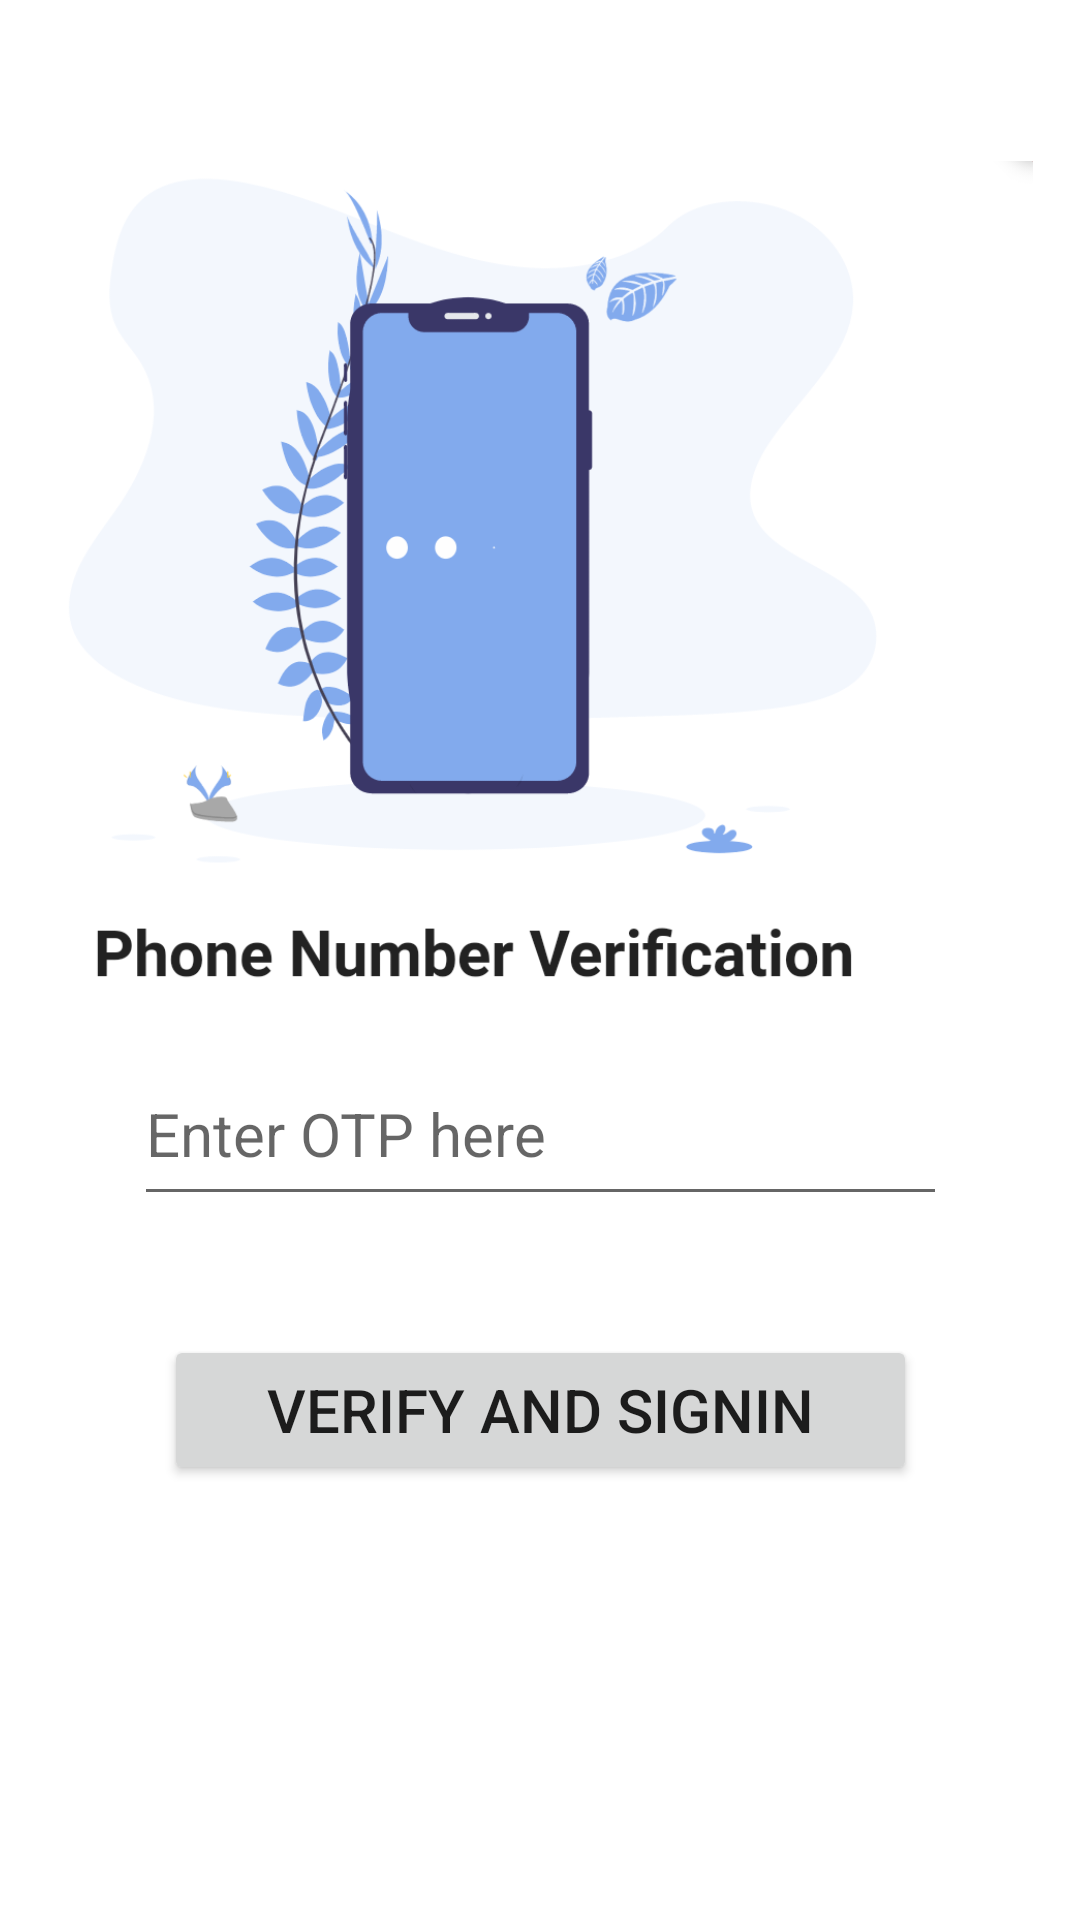

Android layout source for this screen:
<!-- AndroidManifest.xml: application theme Theme.FireAuth -->
<!-- res/layout/activity_manageotp.xml -->
<?xml version="1.0" encoding="utf-8"?>
<androidx.constraintlayout.widget.ConstraintLayout xmlns:android="http://schemas.android.com/apk/res/android"
    xmlns:app="http://schemas.android.com/apk/res-auto"
    xmlns:tools="http://schemas.android.com/tools"
    android:layout_width="match_parent"
    android:layout_height="match_parent"
    tools:context=".manageotp">

    <EditText
        android:id="@+id/t2"
        android:layout_width="271dp"
        android:layout_height="58dp"
        android:ems="10"
        android:hint="Enter OTP here"
        android:inputType="textPersonName"
        android:textSize="20sp"
        app:layout_constraintBottom_toBottomOf="parent"
        app:layout_constraintEnd_toEndOf="parent"
        app:layout_constraintStart_toStartOf="parent"
        app:layout_constraintTop_toTopOf="parent"
        app:layout_constraintVertical_bias="0.597" />

    <Button
        android:id="@+id/b2"
        android:layout_width="251dp"
        android:layout_height="50dp"
        android:text="Verify and Signin"
        android:textSize="20sp"
        app:layout_constraintBottom_toBottomOf="parent"
        app:layout_constraintEnd_toEndOf="parent"
        app:layout_constraintStart_toStartOf="parent"
        app:layout_constraintTop_toTopOf="parent"
        app:layout_constraintVertical_bias="0.754" />

    <ImageView
        android:id="@+id/imageView"
        android:layout_width="372dp"
        android:layout_height="357dp"
        android:layout_marginTop="16dp"
        android:layout_marginEnd="16dp"
        app:layout_constraintEnd_toEndOf="parent"
        app:layout_constraintTop_toTopOf="parent"
        app:srcCompat="@drawable/box" />
</androidx.constraintlayout.widget.ConstraintLayout>
<!-- resources referenced by this layout -->
<resources>
  <!-- drawable box: png bitmap (drawable-v24, 75434 bytes) -->
  <style name="Theme.FireAuth" parent="Theme.MaterialComponents.DayNight.NoActionBar">
          
          <item name="colorPrimary">@color/purple_500</item>
          <item name="colorPrimaryVariant">@color/purple_700</item>
          <item name="colorOnPrimary">@color/white</item>
          
          <item name="colorSecondary">@color/teal_200</item>
          <item name="colorSecondaryVariant">@color/teal_700</item>
          <item name="colorOnSecondary">@color/black</item>
          
          <item name="android:statusBarColor" tools:targetApi="l">?attr/colorPrimaryVariant</item>
          
      </style>
  <!-- not gathered from this repository: default colours our renderer supplied (Android Studio template values) -->
  <color name="purple_500">#FF6200EE</color>
  <color name="purple_700">#FF3700B3</color>
  <color name="teal_200">#FF03DAC5</color>
  <color name="teal_700">#FF018786</color>
  <color name="black">#FF000000</color>
  <color name="white">#FFFFFFFF</color>
</resources>
